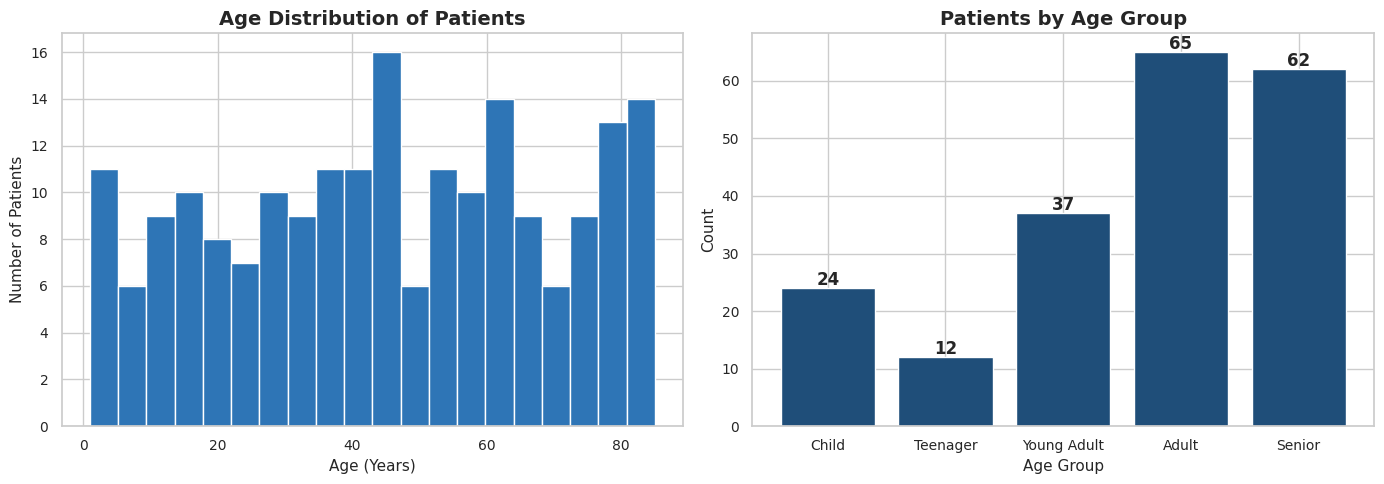
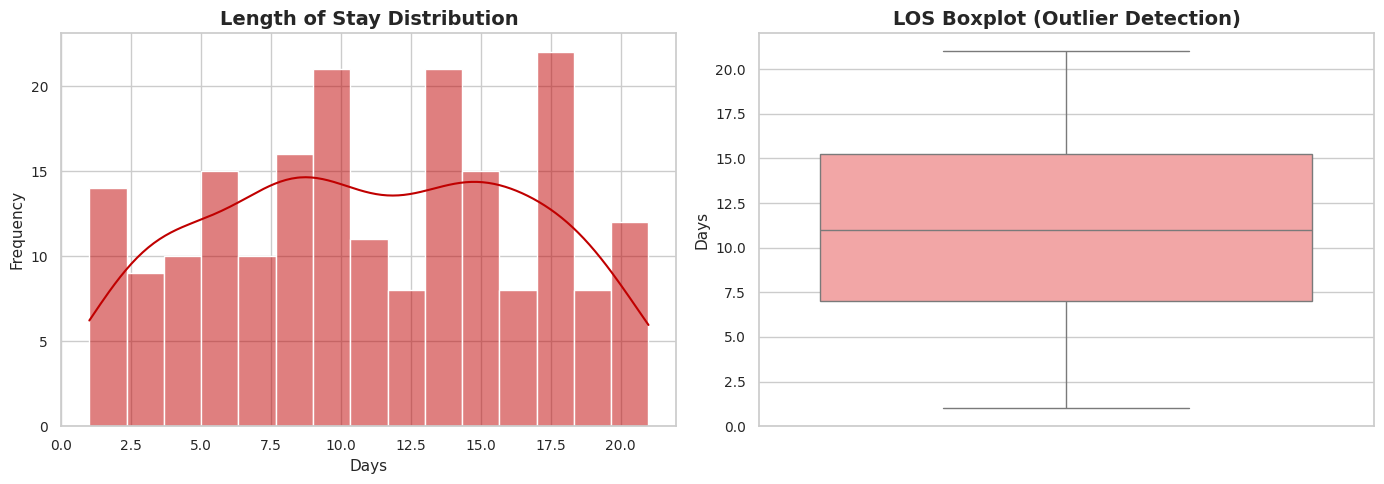
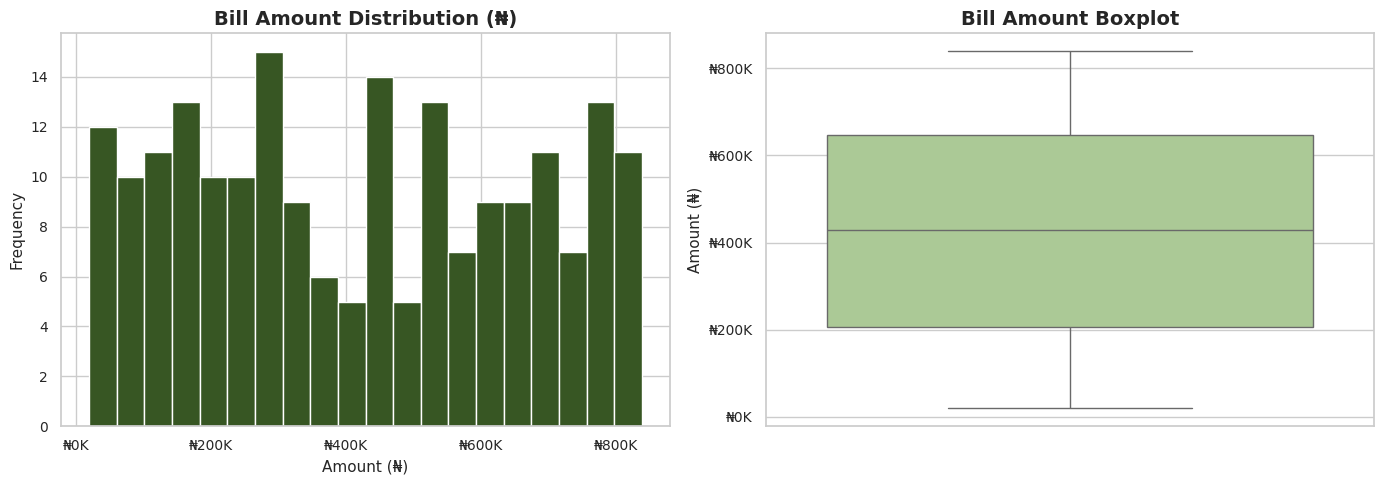
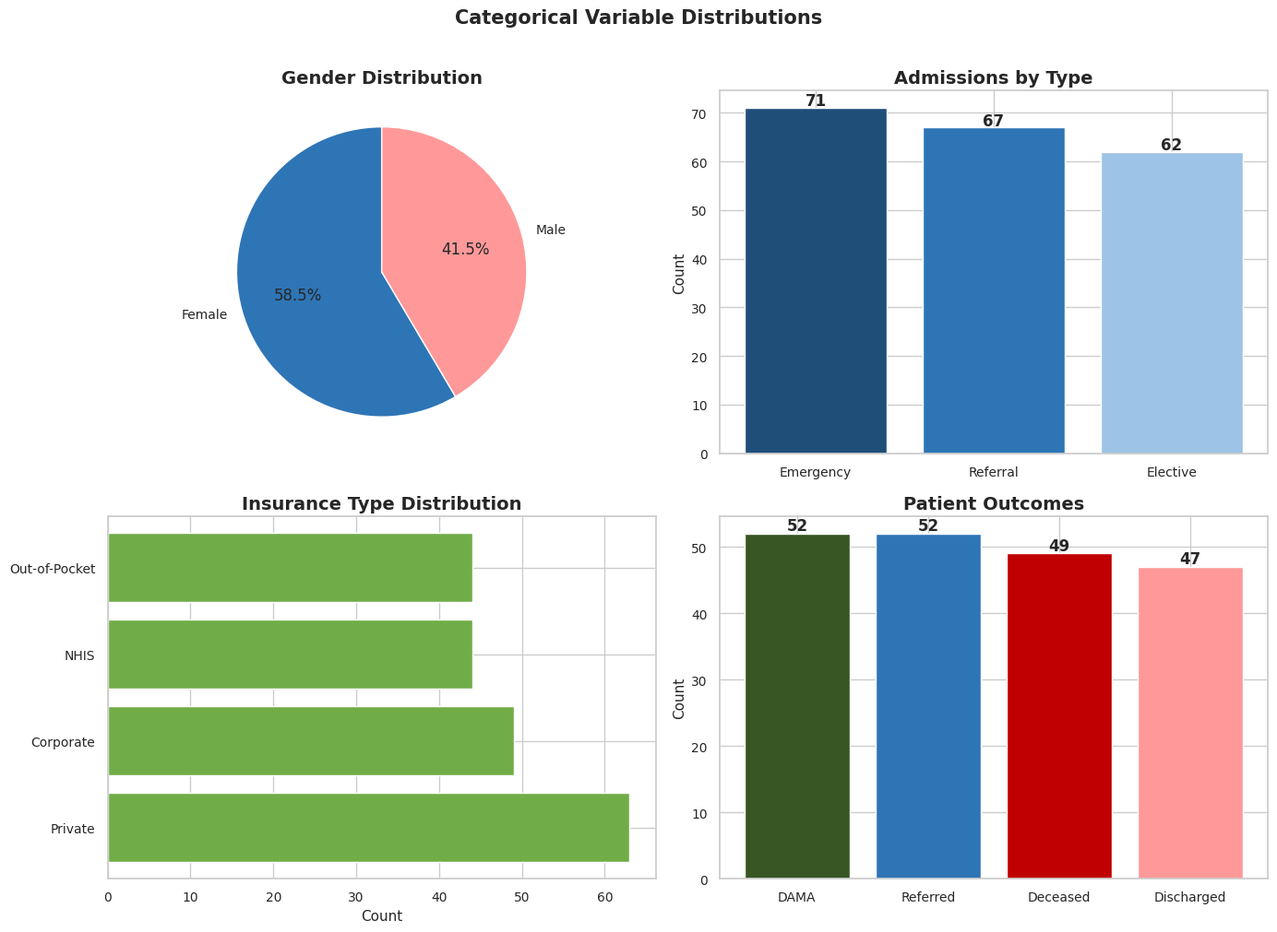
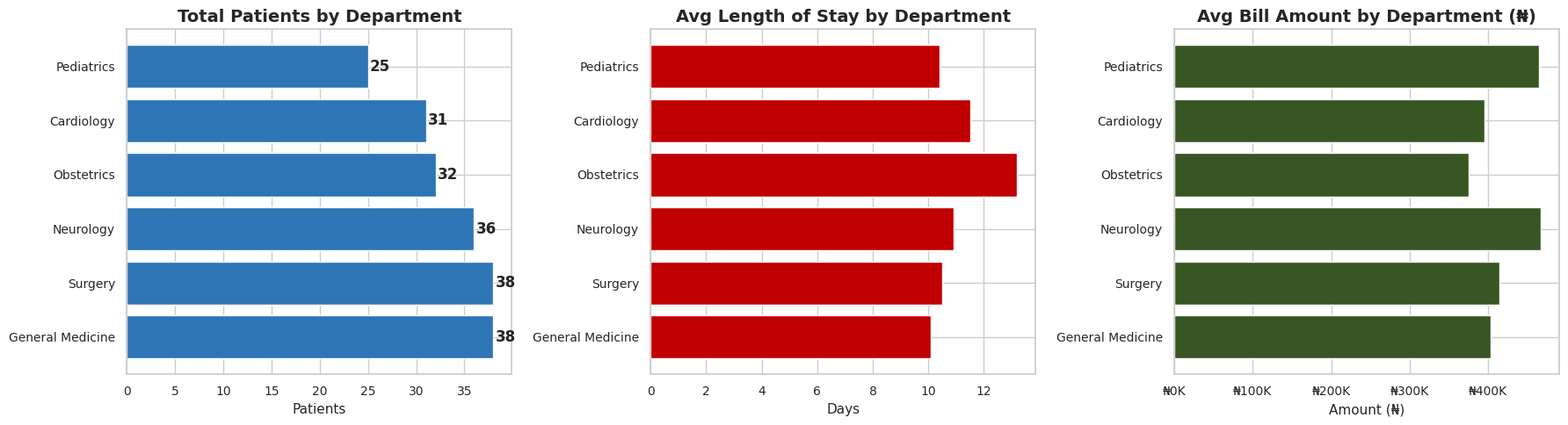
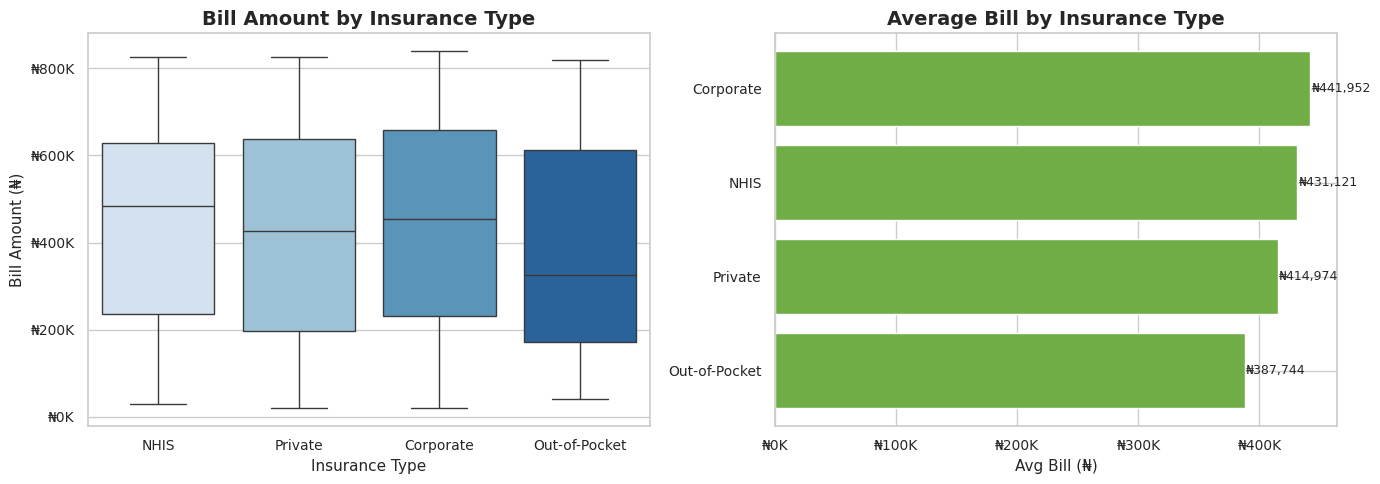
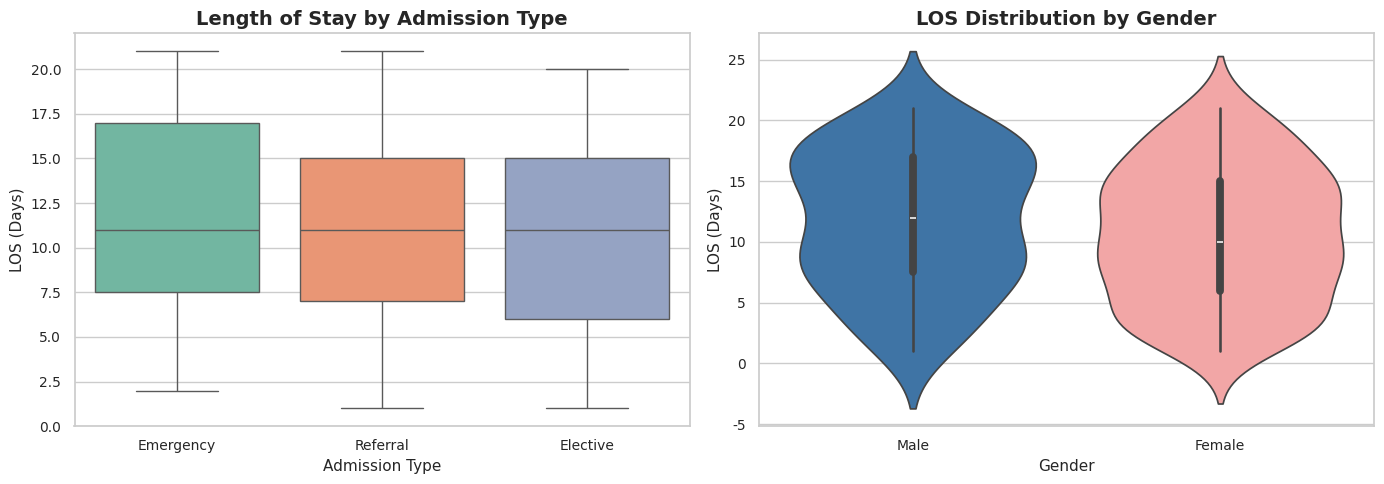
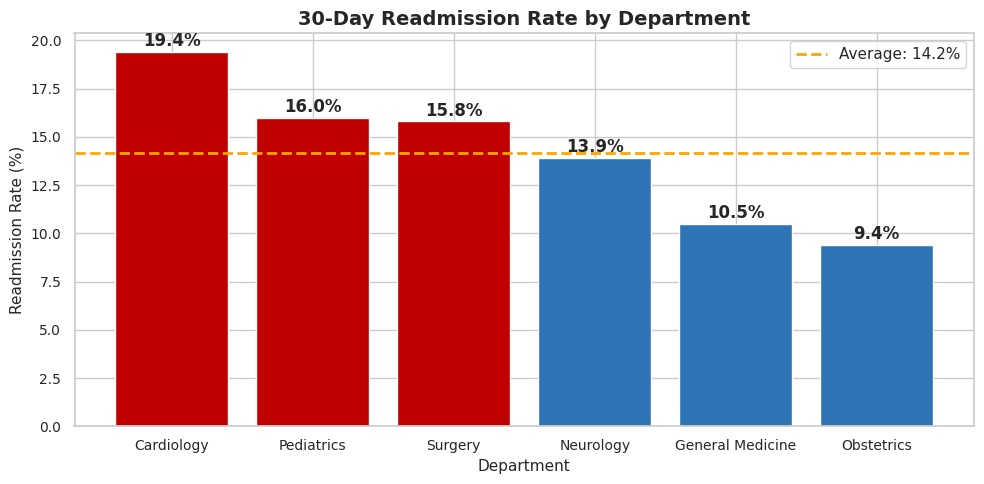
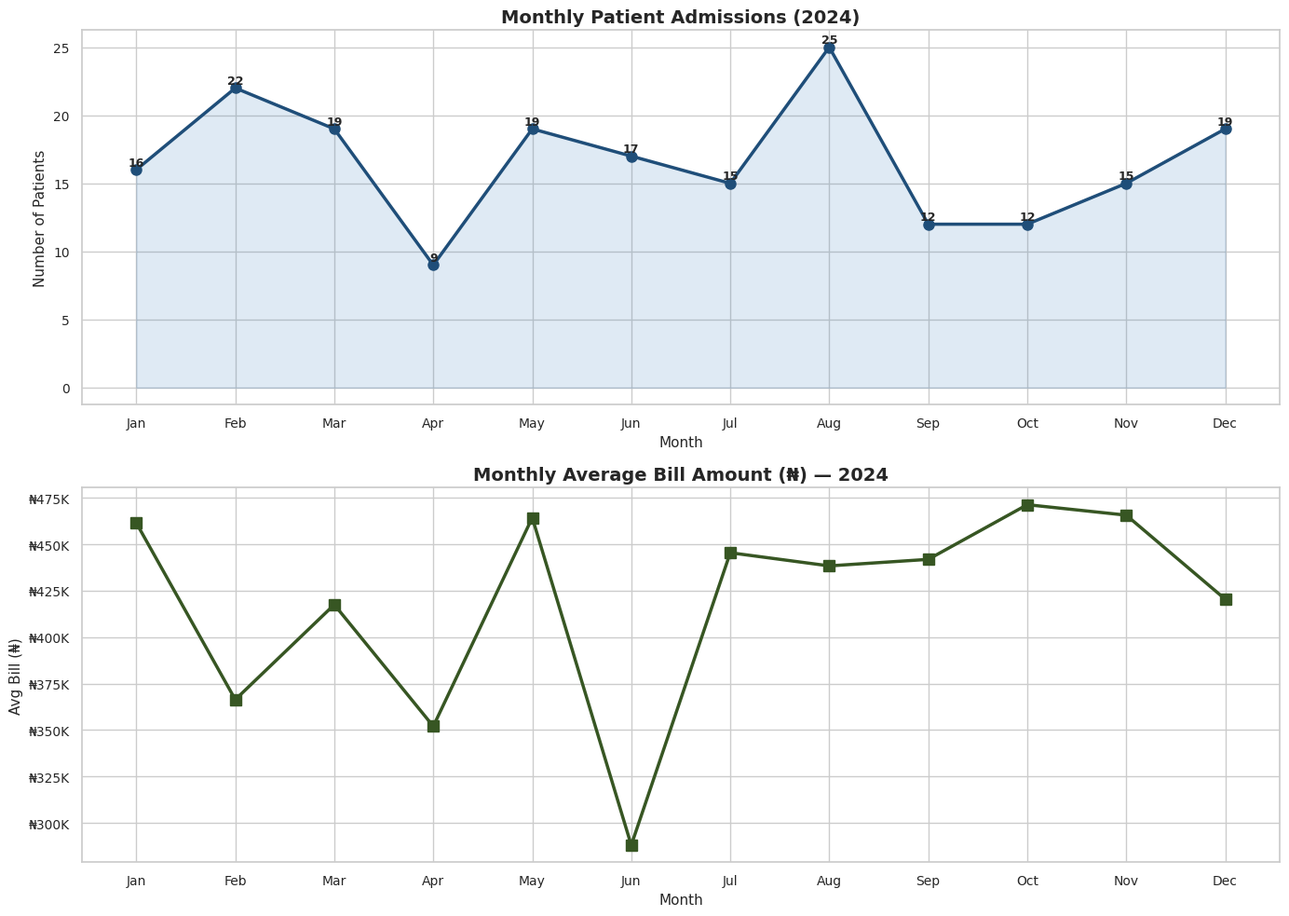
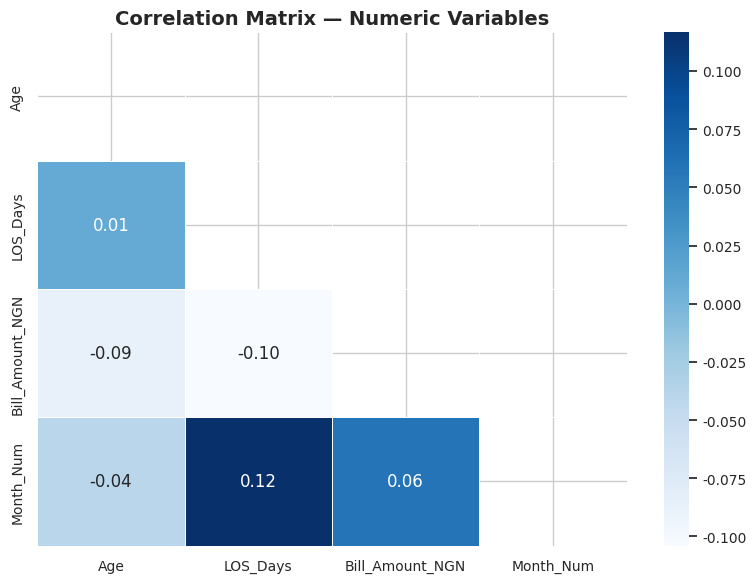

Write Python code to recreate these figures, in order.
import pandas as pd
import numpy as np
import matplotlib.pyplot as plt
import matplotlib.ticker as mticker
import seaborn as sns
import warnings

warnings.filterwarnings('ignore')

# Set global plot style
sns.set_theme(style="whitegrid", palette="Blues_d")
plt.rcParams.update({
    'figure.figsize': (10, 5),
    'axes.titlesize': 14,
    'axes.titleweight': 'bold',
    'axes.labelsize': 11,
    'xtick.labelsize': 10,
    'ytick.labelsize': 10,
})

print(" Libraries loaded successfully")


import random
import datetime

random.seed(42)
np.random.seed(42)

departments = ["Cardiology", "Pediatrics", "Obstetrics", "General Medicine", "Surgery", "Neurology"]
diagnoses = {
    "Cardiology":       ["Hypertension", "Heart Failure", "Arrhythmia", "Chest Pain"],
    "Pediatrics":       ["Malaria", "Pneumonia", "Diarrhoea", "Anaemia"],
    "Obstetrics":       ["Normal Delivery", "Caesarean Section", "Preeclampsia", "Miscarriage"],
    "General Medicine": ["Typhoid", "Diabetes", "Malaria", "Peptic Ulcer"],
    "Surgery":          ["Appendicitis", "Hernia", "Fracture", "Wound Debridement"],
    "Neurology":        ["Stroke", "Epilepsy", "Meningitis", "Migraine"]
}
genders         = ["Male", "Female"]
admission_types = ["Emergency", "Elective", "Referral"]
insurance_types = ["NHIS", "Private", "Out-of-Pocket", "Corporate"]
outcomes        = ["Discharged", "Referred", "Deceased", "DAMA"]

base_date = datetime.date(2024, 1, 1)
records = []

for i in range(1, 201):
    dept  = random.choice(departments)
    diag  = random.choice(diagnoses[dept])
    adm_offset = random.randint(0, 364)
    adm_date   = base_date + datetime.timedelta(days=adm_offset)
    los        = random.randint(1, 21)
    dis_date   = adm_date + datetime.timedelta(days=los)
    age        = random.randint(1, 85)
    gender     = random.choice(genders)
    adm_type   = random.choice(admission_types)
    ins        = random.choice(insurance_types)
    bill       = round(np.random.uniform(15000, 850000), 2)
    outcome    = "Deceased" if random.random() < 0.05 else random.choice(outcomes)
    readmit    = "Yes" if random.random() < 0.12 else "No"

    records.append({
        "Patient_ID":       f"PT{str(i).zfill(4)}",
        "Admission_Date":   adm_date,
        "Discharge_Date":   dis_date,
        "Age":              age,
        "Gender":           gender,
        "Department":       dept,
        "Diagnosis":        diag,
        "LOS_Days":         los,
        "Admission_Type":   adm_type,
        "Insurance_Type":   ins,
        "Bill_Amount_NGN":  bill,
        "Outcome":          outcome,
        "Readmitted_30Days": readmit,
    })

df = pd.DataFrame(records)
df['Admission_Date'] = pd.to_datetime(df['Admission_Date'])
df['Discharge_Date'] = pd.to_datetime(df['Discharge_Date'])
df['Month']          = df['Admission_Date'].dt.strftime('%b')
df['Month_Num']      = df['Admission_Date'].dt.month
df['Age_Group']      = pd.cut(df['Age'], bins=[0,12,17,35,60,100],
                               labels=["Child","Teenager","Young Adult","Adult","Senior"])

print(f" Dataset created: {df.shape[0]} rows × {df.shape[1]} columns")
df.head()


print(f"Dataset shape: {df.shape}")
print("\nColumn data types:")
print(df.dtypes)


df.describe(include='all').T


missing = df.isnull().sum()
missing_pct = (missing / len(df) * 100).round(2)
missing_df = pd.DataFrame({'Missing Count': missing, 'Missing %': missing_pct})
print(missing_df[missing_df['Missing Count'] > 0] if missing.sum() > 0 else " No missing values found!")


dupes = df.duplicated().sum()
print(f"Duplicate rows: {dupes}")
print(" No duplicates found!" if dupes == 0 else f" {dupes} duplicates detected — review needed.")


fig, axes = plt.subplots(1, 2, figsize=(14, 5))

axes[0].hist(df['Age'], bins=20, color='#2E75B6', edgecolor='white')
axes[0].set_title('Age Distribution of Patients')
axes[0].set_xlabel('Age (Years)')
axes[0].set_ylabel('Number of Patients')

age_group_counts = df['Age_Group'].value_counts().sort_index()
axes[1].bar(age_group_counts.index, age_group_counts.values, color='#1F4E79', edgecolor='white')
axes[1].set_title('Patients by Age Group')
axes[1].set_xlabel('Age Group')
axes[1].set_ylabel('Count')
for i, v in enumerate(age_group_counts.values):
    axes[1].text(i, v + 0.5, str(v), ha='center', fontweight='bold')

plt.tight_layout()
plt.savefig('age_distribution.png', dpi=150, bbox_inches='tight')
plt.show()
print(f"Mean Age: {df['Age'].mean():.1f} years | Median: {df['Age'].median()} years")


fig, axes = plt.subplots(1, 2, figsize=(14, 5))

sns.histplot(df['LOS_Days'], bins=15, kde=True, color='#C00000', ax=axes[0])
axes[0].set_title('Length of Stay Distribution')
axes[0].set_xlabel('Days')
axes[0].set_ylabel('Frequency')

sns.boxplot(y=df['LOS_Days'], color='#FF9999', ax=axes[1])
axes[1].set_title('LOS Boxplot (Outlier Detection)')
axes[1].set_ylabel('Days')

plt.tight_layout()
plt.savefig('los_distribution.png', dpi=150, bbox_inches='tight')
plt.show()

q1, q3 = df['LOS_Days'].quantile([0.25, 0.75])
iqr = q3 - q1
outliers = df[(df['LOS_Days'] < q1 - 1.5*iqr) | (df['LOS_Days'] > q3 + 1.5*iqr)]
print(f"Mean LOS: {df['LOS_Days'].mean():.1f} days")
print(f"Median LOS: {df['LOS_Days'].median()} days")
print(f"Outliers detected (IQR method): {len(outliers)}")


fig, axes = plt.subplots(1, 2, figsize=(14, 5))

axes[0].hist(df['Bill_Amount_NGN'], bins=20, color='#375623', edgecolor='white')
axes[0].set_title('Bill Amount Distribution (₦)')
axes[0].set_xlabel('Amount (₦)')
axes[0].set_ylabel('Frequency')
axes[0].xaxis.set_major_formatter(mticker.FuncFormatter(lambda x, _: f'₦{x/1000:.0f}K'))

sns.boxplot(y=df['Bill_Amount_NGN'], color='#A9D18E', ax=axes[1])
axes[1].set_title('Bill Amount Boxplot')
axes[1].set_ylabel('Amount (₦)')
axes[1].yaxis.set_major_formatter(mticker.FuncFormatter(lambda x, _: f'₦{x/1000:.0f}K'))

plt.tight_layout()
plt.savefig('bill_distribution.png', dpi=150, bbox_inches='tight')
plt.show()

print(f"Average Bill: ₦{df['Bill_Amount_NGN'].mean():,.0f}")
print(f"Median Bill:  ₦{df['Bill_Amount_NGN'].median():,.0f}")
print(f"Min Bill:     ₦{df['Bill_Amount_NGN'].min():,.0f}")
print(f"Max Bill:     ₦{df['Bill_Amount_NGN'].max():,.0f}")


fig, axes = plt.subplots(2, 2, figsize=(14, 10))

# Gender
gender_counts = df['Gender'].value_counts()
axes[0,0].pie(gender_counts, labels=gender_counts.index, autopct='%1.1f%%',
              colors=['#2E75B6','#FF9999'], startangle=90)
axes[0,0].set_title('Gender Distribution')

# Admission Type
adm_counts = df['Admission_Type'].value_counts()
axes[0,1].bar(adm_counts.index, adm_counts.values, color=['#1F4E79','#2E75B6','#9DC3E6'])
axes[0,1].set_title('Admissions by Type')
axes[0,1].set_ylabel('Count')
for i, v in enumerate(adm_counts.values):
    axes[0,1].text(i, v+0.5, str(v), ha='center', fontweight='bold')

# Insurance Type
ins_counts = df['Insurance_Type'].value_counts()
axes[1,0].barh(ins_counts.index, ins_counts.values, color='#70AD47')
axes[1,0].set_title('Insurance Type Distribution')
axes[1,0].set_xlabel('Count')

# Patient Outcome
out_counts = df['Outcome'].value_counts()
colors_out = ['#375623','#2E75B6','#C00000','#FF9999']
axes[1,1].bar(out_counts.index, out_counts.values, color=colors_out)
axes[1,1].set_title('Patient Outcomes')
axes[1,1].set_ylabel('Count')
for i, v in enumerate(out_counts.values):
    axes[1,1].text(i, v+0.5, str(v), ha='center', fontweight='bold')

plt.suptitle('Categorical Variable Distributions', fontsize=15, fontweight='bold', y=1.01)
plt.tight_layout()
plt.savefig('categorical_distributions.png', dpi=150, bbox_inches='tight')
plt.show()


dept_summary = df.groupby('Department').agg(
    Total_Patients=('Patient_ID', 'count'),
    Avg_LOS=('LOS_Days', 'mean'),
    Avg_Bill=('Bill_Amount_NGN', 'mean')
).round(1).sort_values('Total_Patients', ascending=False)

fig, axes = plt.subplots(1, 3, figsize=(18, 5))

axes[0].barh(dept_summary.index, dept_summary['Total_Patients'], color='#2E75B6')
axes[0].set_title('Total Patients by Department')
axes[0].set_xlabel('Patients')
for i, v in enumerate(dept_summary['Total_Patients']):
    axes[0].text(v+0.2, i, str(v), va='center', fontweight='bold')

axes[1].barh(dept_summary.index, dept_summary['Avg_LOS'], color='#C00000')
axes[1].set_title('Avg Length of Stay by Department')
axes[1].set_xlabel('Days')

axes[2].barh(dept_summary.index, dept_summary['Avg_Bill'], color='#375623')
axes[2].set_title('Avg Bill Amount by Department (₦)')
axes[2].set_xlabel('Amount (₦)')
axes[2].xaxis.set_major_formatter(mticker.FuncFormatter(lambda x,_: f'₦{x/1000:.0f}K'))

plt.tight_layout()
plt.savefig('department_analysis.png', dpi=150, bbox_inches='tight')
plt.show()
print(dept_summary.to_string())


fig, axes = plt.subplots(1, 2, figsize=(14, 5))

sns.boxplot(data=df, x='Insurance_Type', y='Bill_Amount_NGN', palette='Blues', ax=axes[0])
axes[0].set_title('Bill Amount by Insurance Type')
axes[0].set_xlabel('Insurance Type')
axes[0].set_ylabel('Bill Amount (₦)')
axes[0].yaxis.set_major_formatter(mticker.FuncFormatter(lambda x,_: f'₦{x/1000:.0f}K'))

ins_avg = df.groupby('Insurance_Type')['Bill_Amount_NGN'].mean().sort_values()
axes[1].barh(ins_avg.index, ins_avg.values, color='#70AD47')
axes[1].set_title('Average Bill by Insurance Type')
axes[1].set_xlabel('Avg Bill (₦)')
axes[1].xaxis.set_major_formatter(mticker.FuncFormatter(lambda x,_: f'₦{x/1000:.0f}K'))
for i, v in enumerate(ins_avg.values):
    axes[1].text(v+1000, i, f'₦{v:,.0f}', va='center', fontsize=9)

plt.tight_layout()
plt.savefig('bill_by_insurance.png', dpi=150, bbox_inches='tight')
plt.show()


fig, axes = plt.subplots(1, 2, figsize=(14, 5))

sns.boxplot(data=df, x='Admission_Type', y='LOS_Days', palette='Set2', ax=axes[0])
axes[0].set_title('Length of Stay by Admission Type')
axes[0].set_xlabel('Admission Type')
axes[0].set_ylabel('LOS (Days)')

sns.violinplot(data=df, x='Gender', y='LOS_Days', palette=['#2E75B6','#FF9999'], ax=axes[1])
axes[1].set_title('LOS Distribution by Gender')
axes[1].set_xlabel('Gender')
axes[1].set_ylabel('LOS (Days)')

plt.tight_layout()
plt.savefig('los_by_admission_gender.png', dpi=150, bbox_inches='tight')
plt.show()

print("Mean LOS by Admission Type:")
print(df.groupby('Admission_Type')['LOS_Days'].mean().round(1))
print("\nMean LOS by Gender:")
print(df.groupby('Gender')['LOS_Days'].mean().round(1))


readmit = df.groupby('Department').apply(
    lambda x: (x['Readmitted_30Days'] == 'Yes').sum() / len(x) * 100
).round(1).sort_values(ascending=False).reset_index()
readmit.columns = ['Department', 'Readmission_Rate_%']

fig, ax = plt.subplots(figsize=(10, 5))
colors = ['#C00000' if v > 15 else '#2E75B6' for v in readmit['Readmission_Rate_%']]
bars = ax.bar(readmit['Department'], readmit['Readmission_Rate_%'], color=colors, edgecolor='white')
ax.axhline(y=readmit['Readmission_Rate_%'].mean(), color='orange',
           linestyle='--', linewidth=2, label=f"Average: {readmit['Readmission_Rate_%'].mean():.1f}%")
ax.set_title('30-Day Readmission Rate by Department')
ax.set_xlabel('Department')
ax.set_ylabel('Readmission Rate (%)')
ax.legend()
for bar, val in zip(bars, readmit['Readmission_Rate_%']):
    ax.text(bar.get_x() + bar.get_width()/2, bar.get_height()+0.3,
            f'{val}%', ha='center', fontweight='bold')

plt.tight_layout()
plt.savefig('readmission_by_dept.png', dpi=150, bbox_inches='tight')
plt.show()
print(readmit.to_string(index=False))


monthly = df.groupby('Month_Num').agg(
    Admissions=('Patient_ID','count'),
    Avg_Bill=('Bill_Amount_NGN','mean'),
    Avg_LOS=('LOS_Days','mean')
).reset_index()
monthly['Month'] = pd.to_datetime(monthly['Month_Num'], format='%m').dt.strftime('%b')

fig, axes = plt.subplots(2, 1, figsize=(14, 10))

axes[0].plot(monthly['Month'], monthly['Admissions'], marker='o',
             linewidth=2.5, color='#1F4E79', markersize=8)
axes[0].fill_between(range(len(monthly)), monthly['Admissions'], alpha=0.15, color='#2E75B6')
axes[0].set_title('Monthly Patient Admissions (2024)')
axes[0].set_xlabel('Month')
axes[0].set_ylabel('Number of Patients')
axes[0].set_xticks(range(len(monthly)))
axes[0].set_xticklabels(monthly['Month'])
for i, v in enumerate(monthly['Admissions']):
    axes[0].text(i, v+0.3, str(v), ha='center', fontweight='bold', fontsize=9)

axes[1].plot(monthly['Month'], monthly['Avg_Bill'], marker='s',
             linewidth=2.5, color='#375623', markersize=8, label='Avg Bill (₦)')
axes[1].set_title('Monthly Average Bill Amount (₦) — 2024')
axes[1].set_xlabel('Month')
axes[1].set_ylabel('Avg Bill (₦)')
axes[1].set_xticks(range(len(monthly)))
axes[1].set_xticklabels(monthly['Month'])
axes[1].yaxis.set_major_formatter(mticker.FuncFormatter(lambda x,_: f'₦{x/1000:.0f}K'))

plt.tight_layout()
plt.savefig('monthly_trend.png', dpi=150, bbox_inches='tight')
plt.show()


numeric_cols = df[['Age', 'LOS_Days', 'Bill_Amount_NGN', 'Month_Num']]
corr_matrix  = numeric_cols.corr()

fig, ax = plt.subplots(figsize=(8, 6))
mask = np.triu(np.ones_like(corr_matrix, dtype=bool))
sns.heatmap(corr_matrix, annot=True, fmt='.2f', cmap='Blues',
            mask=mask, ax=ax, linewidths=0.5, annot_kws={'size': 12})
ax.set_title('Correlation Matrix — Numeric Variables')
plt.tight_layout()
plt.savefig('correlation_heatmap.png', dpi=150, bbox_inches='tight')
plt.show()

print("Key correlations with Bill Amount:")
print(corr_matrix['Bill_Amount_NGN'].drop('Bill_Amount_NGN').sort_values(ascending=False))
